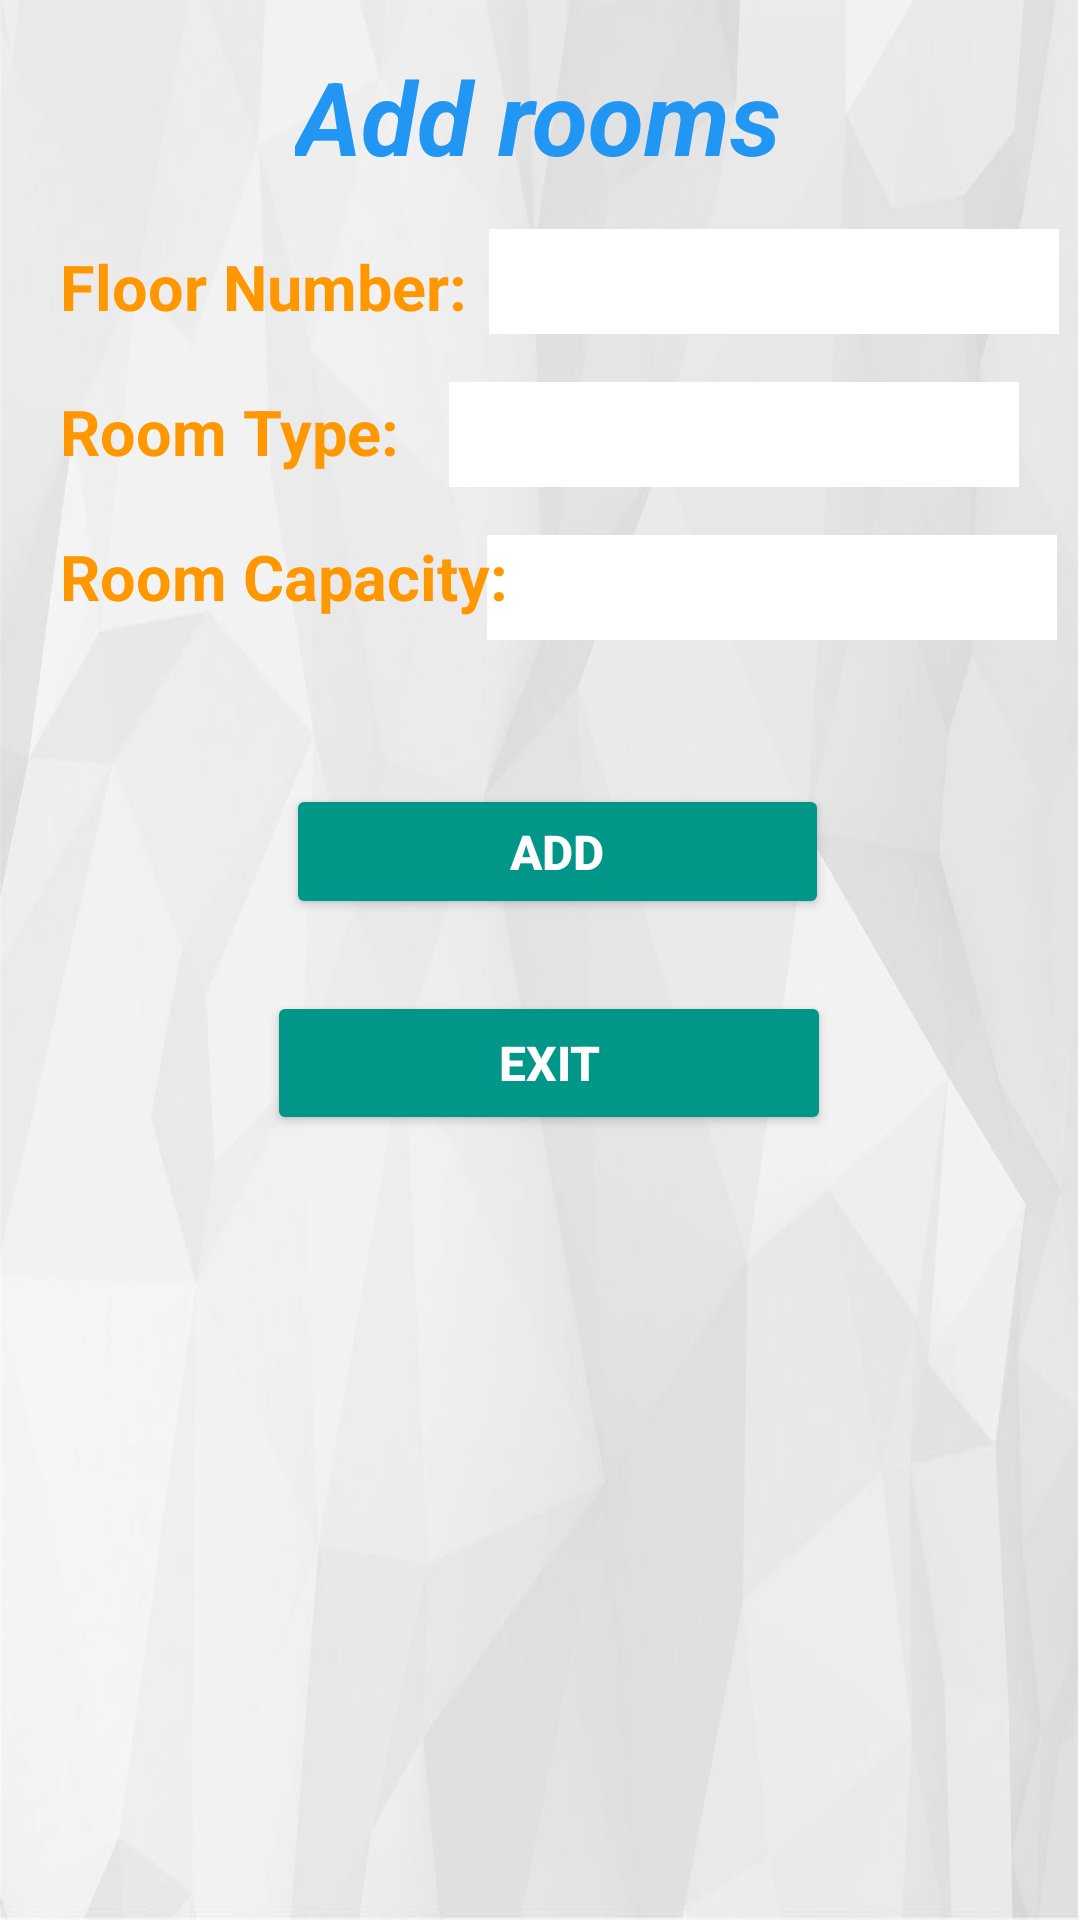

Produce the Android XML layout that renders to this screen, including the resource entries it uses.
<!-- AndroidManifest.xml: application theme Theme.HotelManagmentSystem -->
<!-- res/layout/activity_add_room.xml -->
<?xml version="1.0" encoding="utf-8"?>
<androidx.constraintlayout.widget.ConstraintLayout xmlns:android="http://schemas.android.com/apk/res/android"
    xmlns:app="http://schemas.android.com/apk/res-auto"
    xmlns:tools="http://schemas.android.com/tools"
    android:layout_width="match_parent"
    android:layout_height="match_parent"
    android:background="@drawable/addrome_background"
    tools:context=".AddRoom">

    <EditText
        android:id="@+id/edtRoomCapacity"
        style="@style/signUpEdtText"
        android:layout_width="wrap_content"
        android:layout_height="wrap_content"
        android:layout_marginEnd="15dp"
        android:ems="10"
        android:inputType="textPersonName"
        app:layout_constraintEnd_toEndOf="parent"
        app:layout_constraintStart_toEndOf="@+id/textView10"
        app:layout_constraintTop_toBottomOf="@+id/edtRoomType"
        tools:ignore="TouchTargetSizeCheck,SpeakableTextPresentCheck" />

    <TextView
        android:id="@+id/textView10"
        android:layout_width="wrap_content"
        android:layout_height="wrap_content"
        android:layout_marginStart="20dp"
        android:layout_marginTop="20dp"
        android:text="Room Capacity:"
        android:textColor="#FF9800"
        android:textSize="21sp"
        android:textStyle="bold"
        app:layout_constraintStart_toStartOf="parent"
        app:layout_constraintTop_toBottomOf="@+id/textView9" />

    <TextView
        android:id="@+id/textView7"
        android:layout_width="wrap_content"
        android:layout_height="wrap_content"
        android:layout_marginTop="16dp"
        android:text="Add rooms"
        android:textColor="#2196F3"
        android:textSize="34sp"
        android:textStyle="bold|italic"
        app:layout_constraintEnd_toEndOf="parent"
        app:layout_constraintHorizontal_bias="0.497"
        app:layout_constraintStart_toStartOf="parent"
        app:layout_constraintTop_toTopOf="parent" />

    <TextView
        android:id="@+id/textView8"
        android:layout_width="wrap_content"
        android:layout_height="wrap_content"
        android:layout_marginStart="20dp"
        android:layout_marginTop="20dp"
        android:text="Floor Number:"
        android:textColor="#FF9800"
        android:textSize="21sp"
        android:textStyle="bold"
        app:layout_constraintStart_toStartOf="parent"
        app:layout_constraintTop_toBottomOf="@+id/textView7" />

    <TextView
        android:id="@+id/textView9"
        android:layout_width="wrap_content"
        android:layout_height="wrap_content"
        android:layout_marginStart="20dp"
        android:layout_marginTop="20dp"
        android:text="Room Type:"
        android:textColor="#FF9800"
        android:textSize="21sp"
        android:textStyle="bold"
        app:layout_constraintStart_toStartOf="parent"
        app:layout_constraintTop_toBottomOf="@+id/textView8" />

    <EditText
        android:id="@+id/edtFloorNumber"
        style="@style/signUpEdtText"
        android:layout_width="wrap_content"
        android:layout_height="wrap_content"
        android:layout_margin="15dp"
        android:ems="10"
        android:inputType="textPersonName"
        app:layout_constraintEnd_toEndOf="parent"
        app:layout_constraintStart_toEndOf="@+id/textView8"
        app:layout_constraintTop_toBottomOf="@+id/textView7"
        tools:ignore="TouchTargetSizeCheck,SpeakableTextPresentCheck" />

    <EditText
        android:id="@+id/edtRoomType"
        style="@style/signUpEdtText"
        android:layout_width="wrap_content"
        android:layout_height="wrap_content"
        android:layout_marginTop="16dp"
        android:layout_marginEnd="15dp"
        android:ems="10"
        android:inputType="textPersonName"
        app:layout_constraintEnd_toEndOf="parent"
        app:layout_constraintHorizontal_bias="0.75"
        app:layout_constraintStart_toEndOf="@+id/textView9"
        app:layout_constraintTop_toBottomOf="@+id/edtFloorNumber"
        tools:ignore="TouchTargetSizeCheck,SpeakableTextPresentCheck" />

    <Button
        android:id="@+id/button8"
        android:layout_width="181dp"
        android:layout_height="45dp"
        android:layout_marginTop="48dp"
        android:backgroundTint="#009688"
        android:onClick="btnOnClickAdd"
        android:text="Add"
        android:textColor="#FFFFFF"
        android:textSize="16sp"
        android:textStyle="bold"
        app:layout_constraintEnd_toEndOf="parent"
        app:layout_constraintHorizontal_bias="0.533"
        app:layout_constraintStart_toStartOf="parent"
        app:layout_constraintTop_toBottomOf="@+id/edtRoomCapacity"
        tools:ignore="TouchTargetSizeCheck" />

    <Button
        android:id="@+id/button9"
        android:layout_width="188dp"
        android:layout_height="48dp"
        android:layout_marginTop="24dp"
        android:backgroundTint="#009688"
        android:onClick="btnOnClickExit"
        android:text="Exit"
        android:textColor="#FFFFFF"
        android:textSize="16sp"
        android:textStyle="bold"
        app:layout_constraintEnd_toEndOf="parent"
        app:layout_constraintHorizontal_bias="0.518"
        app:layout_constraintStart_toStartOf="parent"
        app:layout_constraintTop_toBottomOf="@+id/button8"
        tools:ignore="TouchTargetSizeCheck" />
</androidx.constraintlayout.widget.ConstraintLayout>
<!-- resources referenced by this layout -->
<resources>
  <!-- drawable addrome_background: jpg bitmap (drawable, 24372 bytes) -->
  <style name="signUpEdtText" parent="signUpStyle">
          <item name="android:layout_width">230dp</item>
          <item name="android:layout_height">35dp</item>
          <item name="android:layout_marginTop">16dp</item>
      </style>
  <style name="Theme.HotelManagmentSystem" parent="Theme.MaterialComponents.DayNight.DarkActionBar">
          
          <item name="colorPrimary">@color/purple_500</item>
          <item name="colorPrimaryVariant">@color/purple_700</item>
          <item name="colorOnPrimary">@color/white</item>
          
          <item name="colorSecondary">@color/teal_200</item>
          <item name="colorSecondaryVariant">@color/teal_700</item>
          <item name="colorOnSecondary">@color/black</item>
          
          <item name="android:statusBarColor" tools:targetApi="l">?attr/colorPrimaryVariant</item>
          
      </style>
  <style name="signUpStyle">
          <item name="android:layout_width">216dp</item>
          <item name="android:layout_height">35dp</item>
          <item name="android:layout_marginTop">8dp</item>
          <item name="android:background">@color/white</item>
          <item name="android:ems">10</item>
          <item name="android:inputType">textPersonName</item>
          <item name="android:minHeight">35dp</item>
          <item name="android:textSize">16sp</item>
      </style>
  <color name="purple_500">#FF6200EE</color>
  <color name="purple_700">#FF3700B3</color>
  <color name="white">#FFFFFFFF</color>
  <color name="teal_200">#FF03DAC5</color>
  <color name="teal_700">#FF018786</color>
  <color name="black">#FF000000</color>
</resources>
